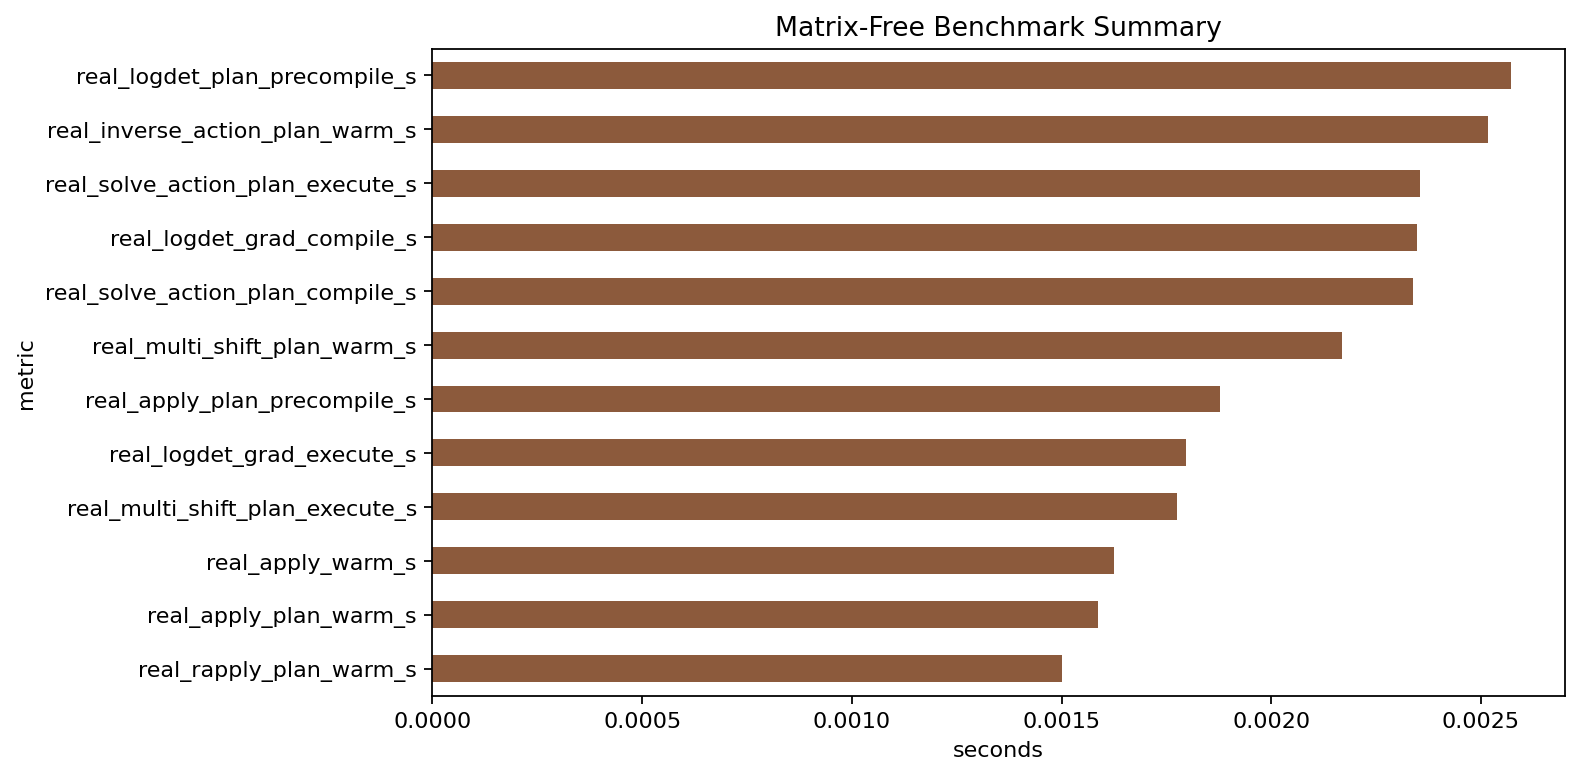

Source data for this figure (header and first rows):
metric, seconds
real_rapply_plan_warm_s, 0.001502
real_apply_plan_warm_s, 0.001588
real_apply_warm_s, 0.001624
real_multi_shift_plan_execute_s, 0.001775
real_logdet_grad_execute_s, 0.001797
real_apply_plan_precompile_s, 0.001879
real_multi_shift_plan_warm_s, 0.00217
real_solve_action_plan_compile_s, 0.002337
real_logdet_grad_compile_s, 0.002348
real_solve_action_plan_execute_s, 0.002354
real_inverse_action_plan_warm_s, 0.002518
real_logdet_plan_precompile_s, 0.002572
real_det_plan_precompile_s, 0.00267
real_logdet_plan_warm_s, 0.002952
real_solve_grad_plan_execute_s, 0.003151
real_logdet_warm_s, 0.003406
real_inverse_action_plan_compile_s, 0.004325
real_action_plan_warm_s, 0.005385
real_action_warm_s, 0.00566
real_inverse_action_plan_execute_s, 0.008212
real_action_plan_precompile_s, 0.008829
real_solve_action_plan_warm_s, 0.009435
real_inverse_grad_plan_execute_s, 0.01034
real_minres_plan_execute_s, 0.01054
real_eigsh_restarted_plan_execute_s, 0.01541
real_minres_plan_compile_s, 0.01857
real_apply_plan_cold_s, 0.1399
real_logdet_plan_cold_s, 0.1515
real_rapply_plan_cold_s, 0.1586
real_action_plan_cold_s, 0.1635
real_eigsh_cold_s, 0.1644
real_solve_action_plan_cold_s, 0.1716
real_restarted_action_cold_s, 0.1771
real_eigsh_plan_cold_s, 0.1829
real_solve_grad_plan_compile_s, 0.1853
real_multi_shift_plan_compile_s, 0.1913
real_restarted_action_plan_cold_s, 0.2309
real_logdet_cold_s, 0.2558
real_action_cold_s, 0.3044
real_apply_cold_s, 0.321
real_logdet_grad_cold_s, 0.3348
real_eigsh_restarted_plan_compile_s, 0.3372
real_grad_cold_s, 0.3707
real_minres_plan_cold_s, 0.3807
real_inverse_action_cold_s, 0.4008
real_solve_action_cold_s, 0.4024
real_inverse_action_plan_cold_s, 0.4124
real_inverse_grad_plan_compile_s, 0.4853
real_det_cold_s, 0.6528
real_det_plan_cold_s, 0.6812
